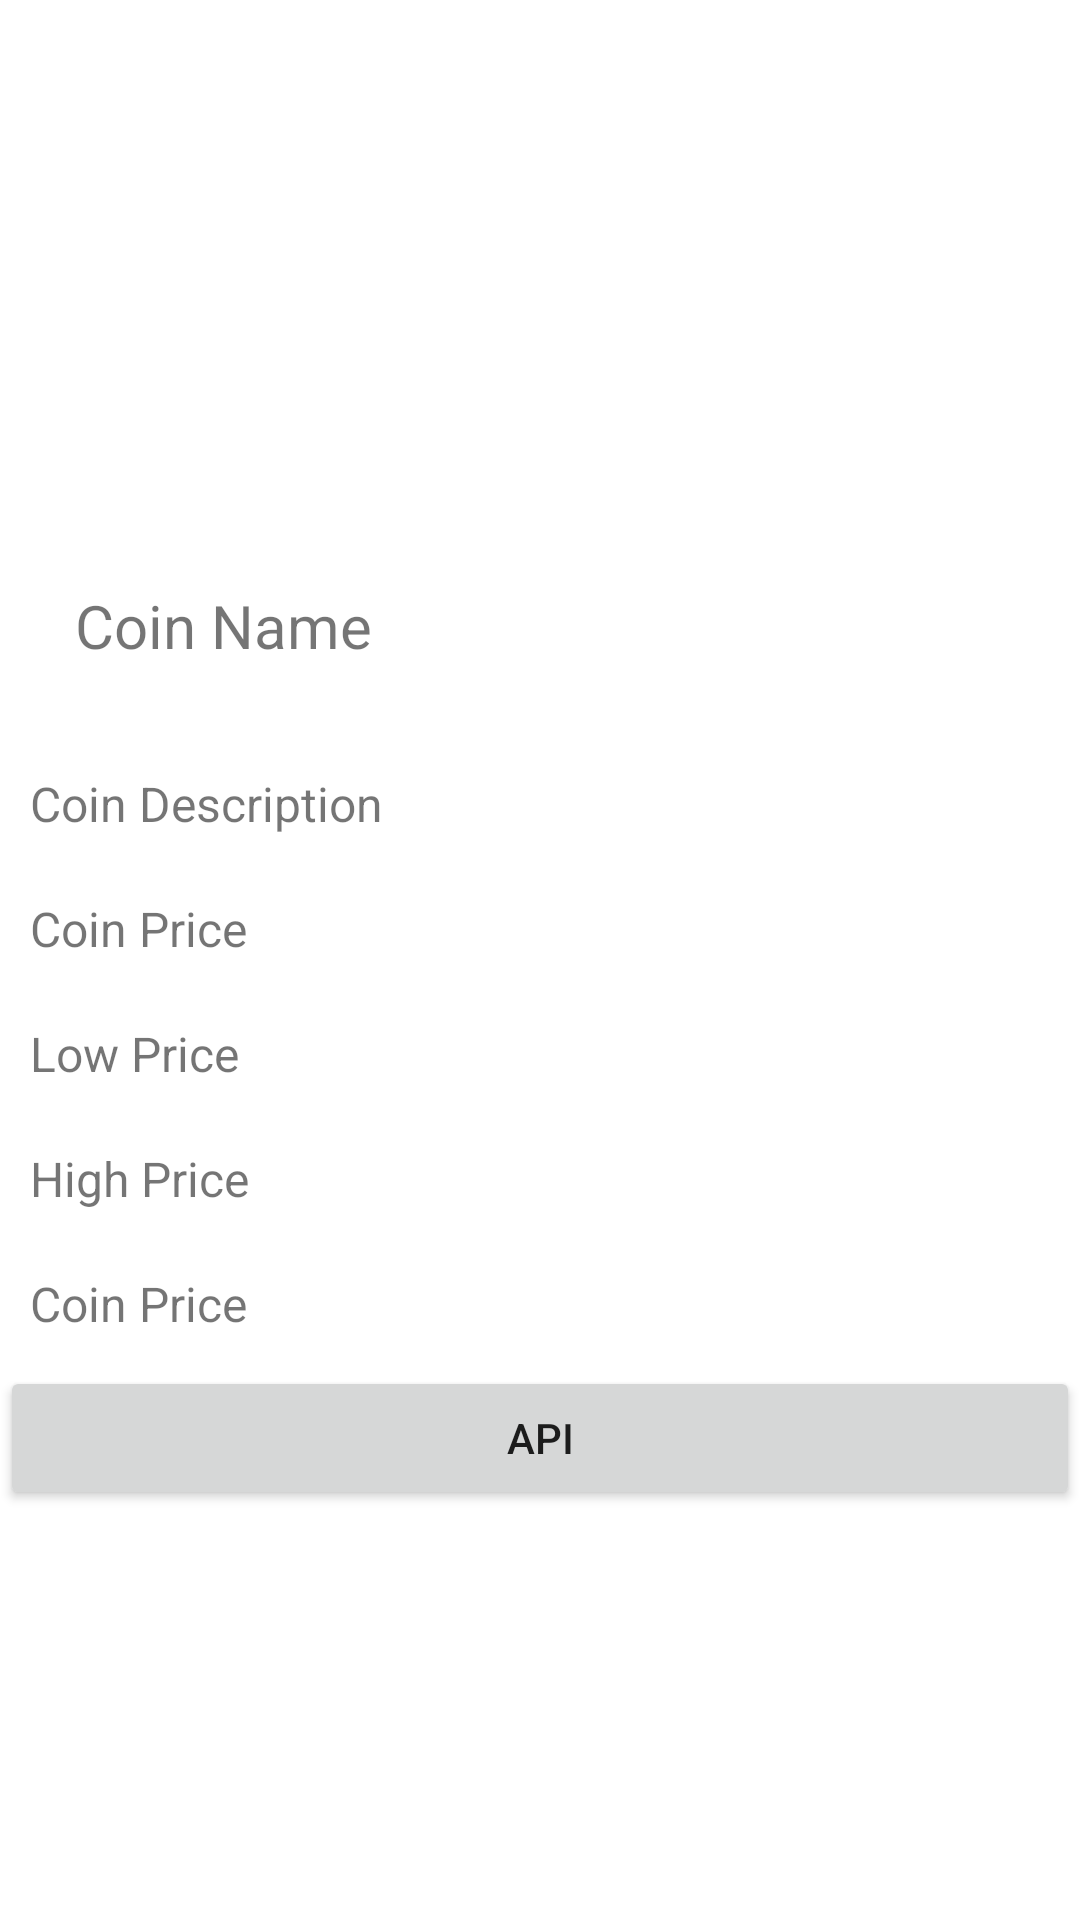

This screen was rendered from an Android layout file. Write that file and the resources it references.
<!-- AndroidManifest.xml: application theme Theme.CoinGeckoCryptoApp -->
<!-- res/layout/activity_coin.xml -->
<?xml version="1.0" encoding="utf-8"?>
<RelativeLayout xmlns:android="http://schemas.android.com/apk/res/android"
    xmlns:tools="http://schemas.android.com/tools"
    android:layout_width="match_parent"
    android:layout_height="match_parent"
    tools:context=".presentation.coin.CoinActivity">

    <ScrollView
        android:layout_width="match_parent"
        android:layout_height="match_parent">
        <LinearLayout
            android:layout_width="match_parent"
            android:layout_height="wrap_content"
            android:orientation="vertical"
            >
            <ProgressBar
                android:id="@+id/coinProgressBar"
                android:layout_width="match_parent"
                android:layout_height="match_parent"
                android:visibility="gone"
                />

            <androidx.appcompat.widget.AppCompatImageView
                android:id="@+id/imgCoinDetail"
                android:layout_width="match_parent"
                android:layout_height="150dp"
                android:layout_margin="10dp"
                android:scaleType="centerCrop" />

            <TextView
                android:id="@+id/txtCoinNameDetail"
                android:layout_width="match_parent"
                android:layout_height="wrap_content"
                android:layout_margin="10dp"
                android:padding="15dp"
                android:text="@string/coin_name"
                android:textSize="20sp" />

            <TextView
                android:id="@+id/txtCoinMarketCap"
                android:layout_width="match_parent"
                android:layout_height="wrap_content"
                android:layout_margin="10dp"
                android:text="@string/coin_description"
                android:textSize="16sp" />

            <TextView
                android:id="@+id/txtCoinPrice"
                android:layout_width="match_parent"
                android:layout_height="wrap_content"
                android:layout_margin="10dp"
                android:text="@string/coin_price"
                android:textSize="16sp" />
            <TextView
                android:id="@+id/txtCoinPriceLow"
                android:layout_width="match_parent"
                android:layout_height="wrap_content"
                android:layout_margin="10dp"
                android:text="@string/low_price"
                android:textSize="16sp" />
            <TextView
                android:id="@+id/txtCoinPriceHigh"
                android:layout_width="match_parent"
                android:layout_height="wrap_content"
                android:layout_margin="10dp"
                android:text="@string/high_price"
                android:textSize="16sp" />
            <TextView
                android:id="@+id/txtCoinPricePercentChange"
                android:layout_width="match_parent"
                android:layout_height="wrap_content"
                android:layout_margin="10dp"
                android:text="Coin Price"
                android:textSize="16sp" />
            <Button
                android:id="@+id/btn"
                android:layout_width="match_parent"
                android:layout_height="match_parent"
                android:text="@string/api"
                />
        </LinearLayout>
    </ScrollView>
</RelativeLayout>
<!-- resources referenced by this layout -->
<resources>
  <string name="api">api</string>
  <string name="coin_description">Coin Description</string>
  <string name="coin_name">Coin Name</string>
  <string name="coin_price">Coin Price</string>
  <string name="high_price">High Price</string>
  <string name="low_price">Low Price</string>
  <style name="Theme.CoinGeckoCryptoApp" parent="Theme.MaterialComponents.DayNight.DarkActionBar">
          
          <item name="colorPrimary">@color/purple_500</item>
          <item name="colorPrimaryVariant">@color/purple_700</item>
          <item name="colorOnPrimary">@color/white</item>
          
          <item name="colorSecondary">@color/teal_200</item>
          <item name="colorSecondaryVariant">@color/teal_700</item>
          <item name="colorOnSecondary">@color/black</item>
          
          <item name="android:statusBarColor">?attr/colorPrimaryVariant</item>
          
      </style>
  <!-- not gathered from this repository: default colours our renderer supplied (Android Studio template values) -->
  <color name="purple_500">#FF6200EE</color>
  <color name="purple_700">#FF3700B3</color>
  <color name="teal_200">#FF03DAC5</color>
  <color name="teal_700">#FF018786</color>
  <color name="black">#FF000000</color>
  <color name="white">#FFFFFFFF</color>
</resources>
